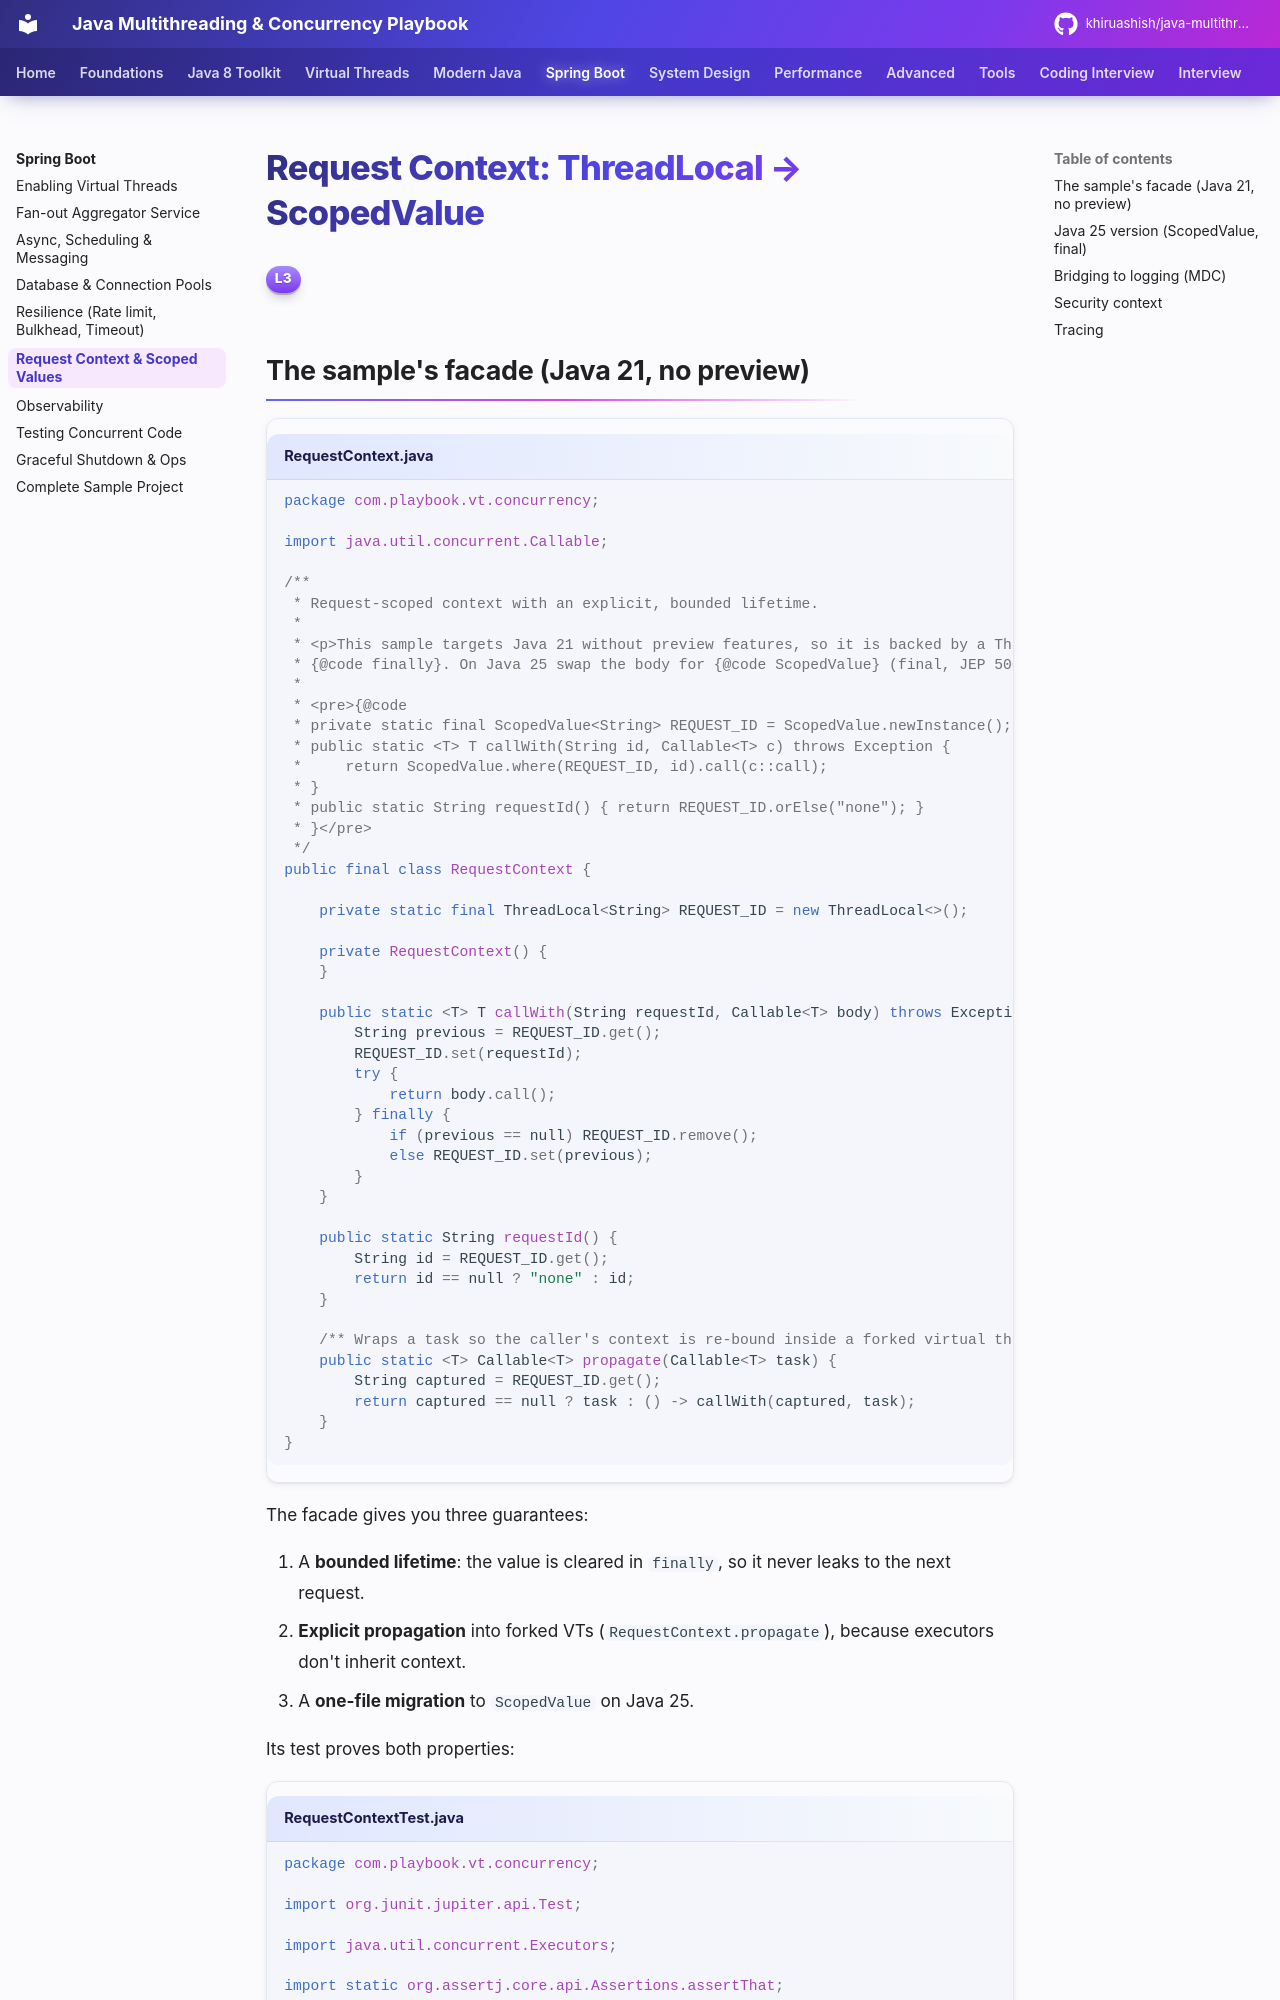

repository: khiruashish/java-multithreading-playbook · page: production/request-context/index.html · generator: mkdocs

# Request Context: ThreadLocal → ScopedValue

<span class="level l3">L3</span>

## The sample's facade (Java 21, no preview)

```java title="RequestContext.java"
--8<-- "examples/spring-boot-vt/src/main/java/com/playbook/vt/concurrency/RequestContext.java"
```

The facade gives you three guarantees:

1. A **bounded lifetime**: the value is cleared in `finally`, so it never leaks to the next request.
2. **Explicit propagation** into forked VTs (`RequestContext.propagate`), because executors don't inherit context.
3. A **one-file migration** to `ScopedValue` on Java 25.

Its test proves both properties:

```java title="RequestContextTest.java"
--8<-- "examples/spring-boot-vt/src/test/java/com/playbook/vt/concurrency/RequestContextTest.java"
```
